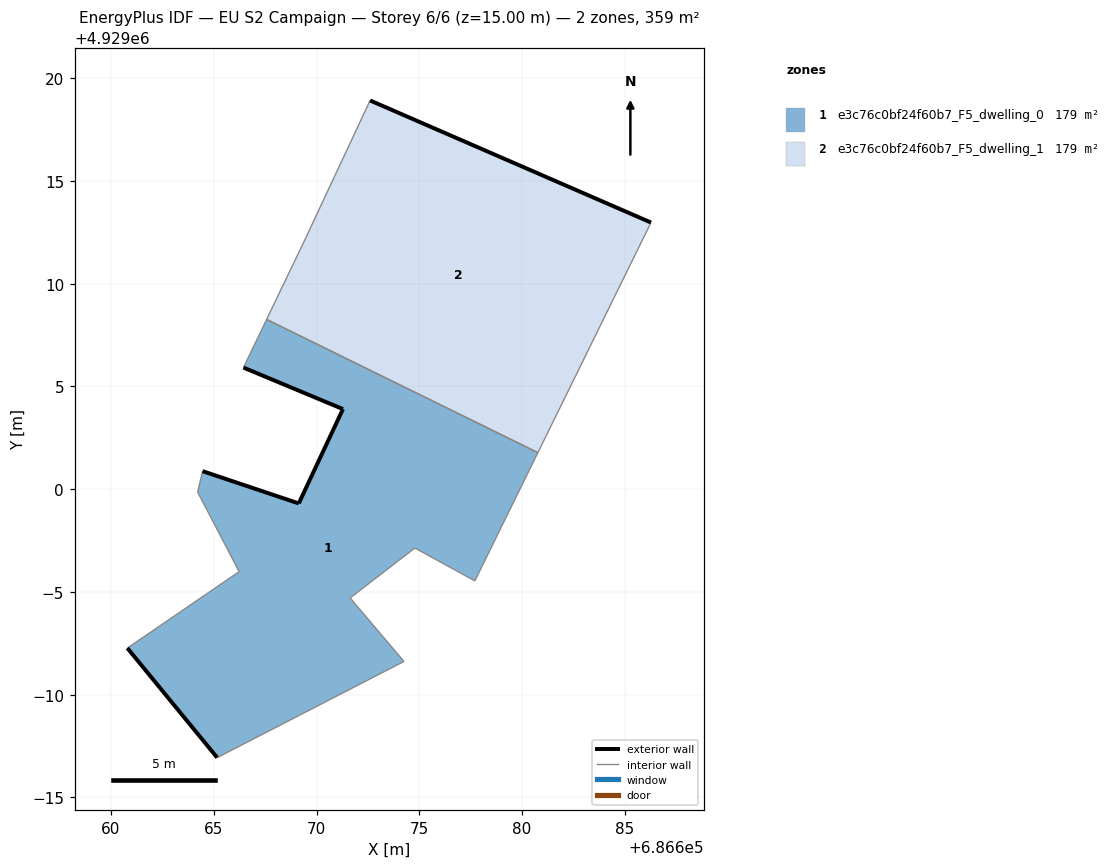
=== STOREY PLAN SPEC (per zone: floor XY polygon, exterior-wall plan segments, windows/doors) ===
zone 1: e3c76c0bf24f60b7_F5_dwelling_0  (179.4 m²)
  floor: (686674.25, 4928991.62) (686671.63, 4928994.71) (686674.78, 4928997.14) (686677.70, 4928995.54) (686680.77, 4929001.78) (686667.57, 4929008.26) (686666.44, 4929005.92) (686671.28, 4929003.90) (686669.13, 4928999.31) (686664.45, 4929000.88) (686664.21, 4928999.86) (686666.23, 4928995.99) (686660.79, 4928992.27) (686665.16, 4928986.94)
  exterior wall: (686665.16, 4928986.94) – (686660.79, 4928992.27)  [6.9 m]
  exterior wall: (686664.45, 4929000.88) – (686669.13, 4928999.31)  [4.9 m]
  exterior wall: (686669.13, 4928999.31) – (686671.28, 4929003.90)  [5.1 m]
  exterior wall: (686671.28, 4929003.90) – (686666.44, 4929005.92)  [5.2 m]
  interior walls: 10
zone 2: e3c76c0bf24f60b7_F5_dwelling_1  (179.4 m²)
  floor: (686680.77, 4929001.78) (686686.27, 4929012.97) (686672.60, 4929018.92) (686669.47, 4929012.23) (686667.57, 4929008.26)
  exterior wall: (686672.60, 4929018.92) – (686686.27, 4929012.97)  [14.9 m]
  interior walls: 4

=== DERIVED (storey summary) ===
Building: EU S2 Campaign
Storey: 6 of 6  (floor level z = 15.00 m)
Storey gross floor area: 358.7 m²
Zones on this storey: 2
  - e3c76c0bf24f60b7_F5_dwelling_0: floor 179.4 m²; exterior wall 22.1 m (66.4 m²); WWR 0.0%
  - e3c76c0bf24f60b7_F5_dwelling_1: floor 179.4 m²; exterior wall 14.9 m (44.7 m²); WWR 0.0%
Zone adjacency (shared interzone walls):
  - e3c76c0bf24f60b7_F5_dwelling_0 ↔ e3c76c0bf24f60b7_F5_dwelling_1